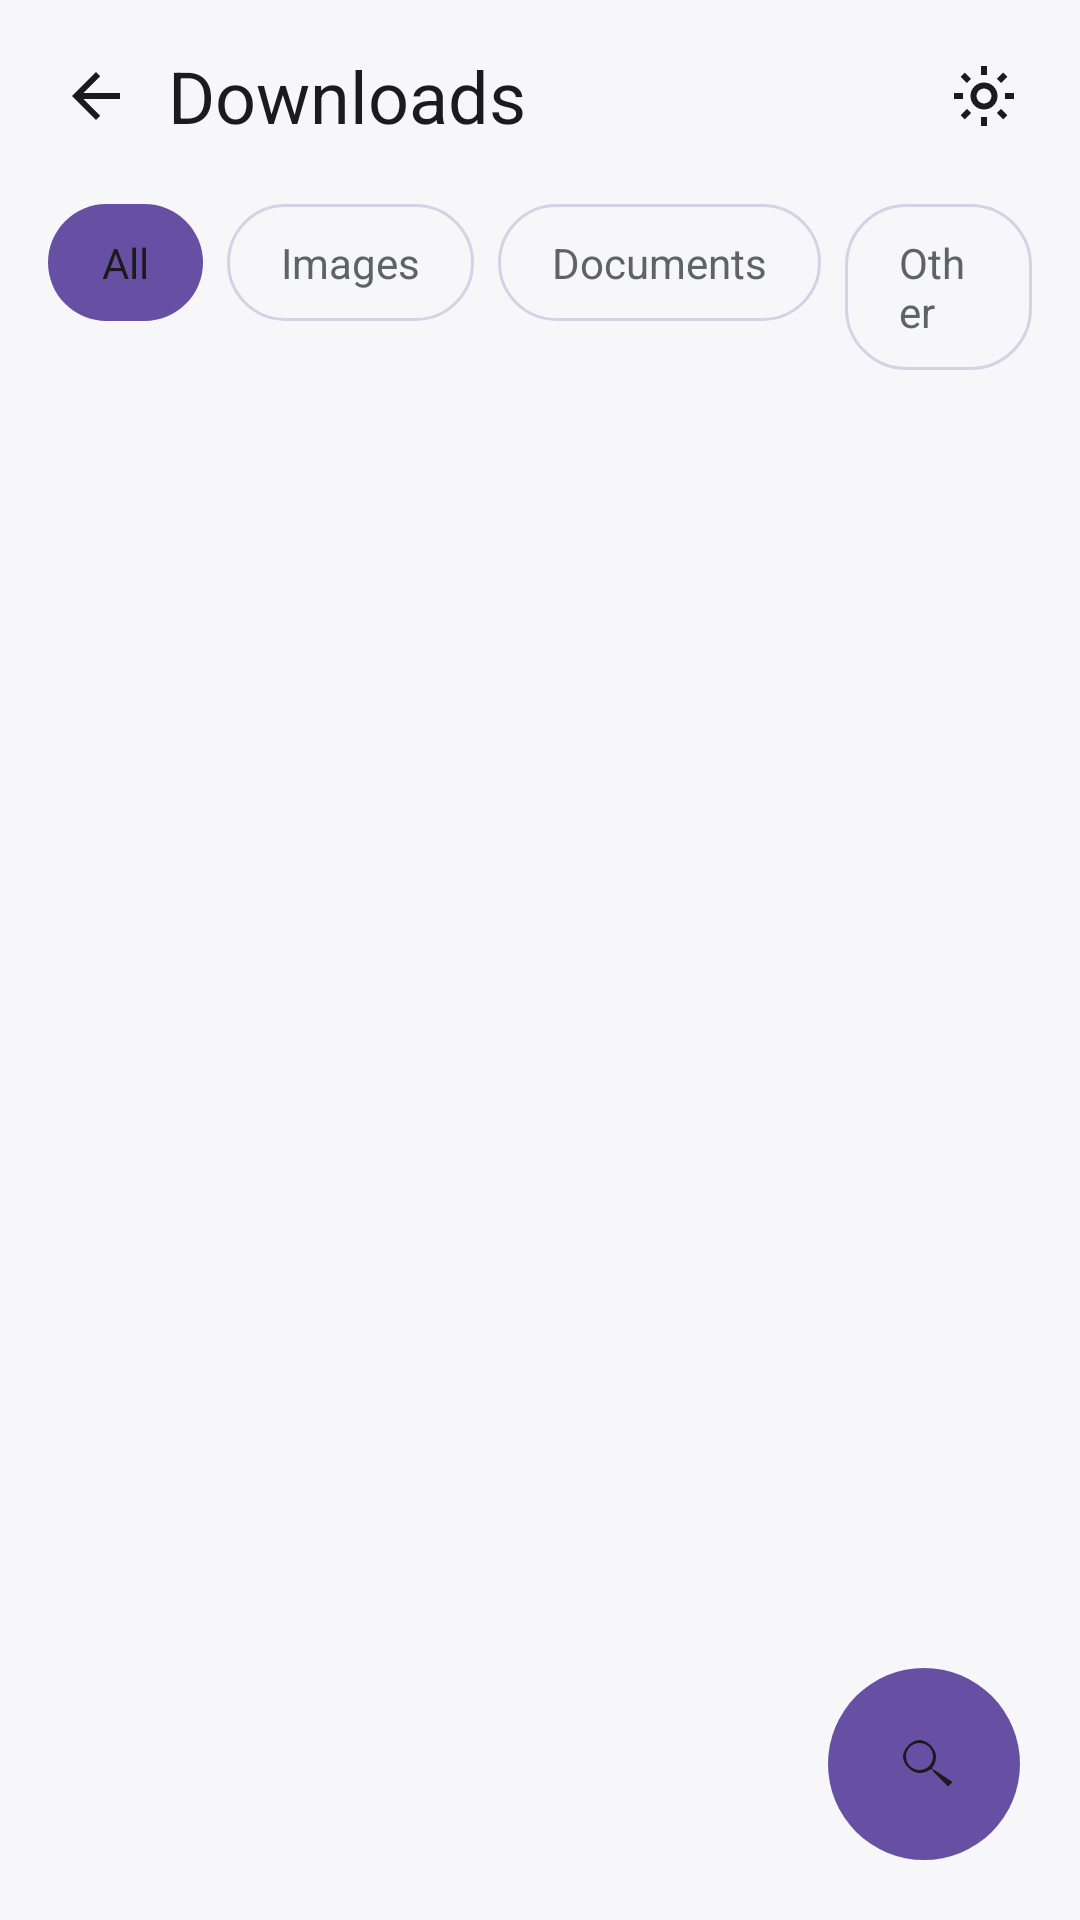

Here is an Android app screen rendered from its layout file. Give the layout XML and the strings, colors and styles it references.
<!-- AndroidManifest.xml: application theme Theme.LibreWolf -->
<!-- res/layout/activity_downloads.xml -->
<?xml version="1.0" encoding="utf-8"?>
<LinearLayout xmlns:android="http://schemas.android.com/apk/res/android"
    android:layout_width="match_parent"
    android:layout_height="match_parent"
    android:background="@color/librewolf_bg"
    android:orientation="vertical">

    <LinearLayout
        android:layout_width="match_parent"
        android:layout_height="wrap_content"
        android:gravity="center_vertical"
        android:orientation="horizontal"
        android:padding="8dp">

        <ImageButton
            android:id="@+id/downloads_back"
            android:layout_width="48dp"
            android:layout_height="48dp"
            android:background="?attr/selectableItemBackgroundBorderless"
            android:contentDescription="@string/close"
            android:src="@drawable/ic_back" />

        <TextView
            android:layout_width="0dp"
            android:layout_height="wrap_content"
            android:layout_weight="1"
            android:text="@string/downloads"
            android:textColor="@color/librewolf_text"
            android:textSize="24sp" />

        <ImageButton
            android:id="@+id/downloads_settings"
            android:layout_width="48dp"
            android:layout_height="48dp"
            android:background="?attr/selectableItemBackgroundBorderless"
            android:contentDescription="@string/settings"
            android:src="@drawable/ic_gear" />
    </LinearLayout>

    <LinearLayout
        android:id="@+id/chips"
        android:layout_width="match_parent"
        android:layout_height="wrap_content"
        android:orientation="horizontal"
        android:paddingStart="16dp"
        android:paddingTop="4dp"
        android:paddingEnd="16dp">

        <TextView
            android:id="@+id/chip_all"
            android:layout_width="wrap_content"
            android:layout_height="wrap_content"
            android:layout_marginEnd="8dp"
            android:background="@drawable/bg_chip_on"
            android:clickable="true"
            android:focusable="true"
            android:paddingStart="18dp"
            android:paddingTop="10dp"
            android:paddingEnd="18dp"
            android:paddingBottom="10dp"
            android:text="@string/filter_all"
            android:textColor="@color/librewolf_text" />

        <TextView
            android:id="@+id/chip_images"
            android:layout_width="wrap_content"
            android:layout_height="wrap_content"
            android:layout_marginEnd="8dp"
            android:background="@drawable/bg_chip_off"
            android:clickable="true"
            android:focusable="true"
            android:paddingStart="18dp"
            android:paddingTop="10dp"
            android:paddingEnd="18dp"
            android:paddingBottom="10dp"
            android:text="@string/filter_images"
            android:textColor="@color/librewolf_grey" />

        <TextView
            android:id="@+id/chip_docs"
            android:layout_width="wrap_content"
            android:layout_height="wrap_content"
            android:layout_marginEnd="8dp"
            android:background="@drawable/bg_chip_off"
            android:clickable="true"
            android:focusable="true"
            android:paddingStart="18dp"
            android:paddingTop="10dp"
            android:paddingEnd="18dp"
            android:paddingBottom="10dp"
            android:text="@string/filter_docs"
            android:textColor="@color/librewolf_grey" />

        <TextView
            android:id="@+id/chip_other"
            android:layout_width="wrap_content"
            android:layout_height="wrap_content"
            android:background="@drawable/bg_chip_off"
            android:clickable="true"
            android:focusable="true"
            android:paddingStart="18dp"
            android:paddingTop="10dp"
            android:paddingEnd="18dp"
            android:paddingBottom="10dp"
            android:text="@string/filter_other"
            android:textColor="@color/librewolf_grey" />
    </LinearLayout>

    <FrameLayout
        android:layout_width="match_parent"
        android:layout_height="0dp"
        android:layout_weight="1">

        <androidx.recyclerview.widget.RecyclerView
            android:id="@+id/downloads_list"
            android:layout_width="match_parent"
            android:layout_height="match_parent" />

        
        <include
            android:id="@+id/downloads_empty"
            layout="@layout/view_empty_state" />

        <ImageButton
            android:id="@+id/downloads_fab"
            android:layout_width="64dp"
            android:layout_height="64dp"
            android:layout_gravity="bottom|end"
            android:layout_margin="20dp"
            android:background="@drawable/bg_fab"
            android:contentDescription="@string/search_downloads"
            android:src="@drawable/ic_search" />
    </FrameLayout>
</LinearLayout>
<!-- res/layout/view_empty_state.xml (included above) -->
<?xml version="1.0" encoding="utf-8"?>
<LinearLayout xmlns:android="http://schemas.android.com/apk/res/android"
    android:id="@+id/empty_state"
    android:layout_width="match_parent"
    android:layout_height="match_parent"
    android:gravity="center"
    android:orientation="vertical"
    android:paddingStart="32dp"
    android:paddingTop="24dp"
    android:paddingEnd="32dp"
    android:paddingBottom="24dp"
    android:visibility="gone">

    <TextView
        android:id="@+id/empty_text"
        android:layout_width="match_parent"
        android:layout_height="wrap_content"
        android:gravity="center"
        android:textColor="@color/librewolf_text"
        android:textSize="17sp" />

    <TextView
        android:id="@+id/empty_hint"
        android:layout_width="match_parent"
        android:layout_height="wrap_content"
        android:layout_marginTop="10dp"
        android:gravity="center"
        android:textColor="@color/librewolf_grey"
        android:textSize="14sp"
        android:visibility="gone" />
</LinearLayout>
<!-- resources referenced by this layout -->
<resources>
  <color name="librewolf_bg">#F7F7FA</color>
  <color name="librewolf_grey">#5F6368</color>
  <color name="librewolf_text">#1B1B1F</color>
  <!-- drawable bg_chip_off (drawable) -->
  <?xml version="1.0" encoding="utf-8"?>
  <shape xmlns:android="http://schemas.android.com/apk/res/android"
      android:shape="rectangle">
      <solid android:color="#00000000" />
      <stroke android:width="1dp" android:color="@color/librewolf_chip_stroke" />
      <corners android:radius="20dp" />
  </shape>
  <!-- drawable bg_chip_on (drawable) -->
  <?xml version="1.0" encoding="utf-8"?>
  <shape xmlns:android="http://schemas.android.com/apk/res/android"
      android:shape="rectangle">
      <solid android:color="@color/librewolf_accent" />
      <corners android:radius="20dp" />
  </shape>
  <!-- drawable bg_fab (drawable) -->
  <?xml version="1.0" encoding="utf-8"?>
  <shape xmlns:android="http://schemas.android.com/apk/res/android"
      android:shape="oval">
      <solid android:color="@color/librewolf_accent" />
  </shape>
  <!-- drawable ic_back (drawable) -->
  <?xml version="1.0" encoding="utf-8"?>
  <vector xmlns:android="http://schemas.android.com/apk/res/android"
      android:width="24dp" android:height="24dp"
      android:viewportWidth="24" android:viewportHeight="24">
      <path android:fillColor="@color/librewolf_text"
          android:pathData="M20,11H7.8l5.6,-5.6L12,4l-8,8 8,8 1.4,-1.4L7.8,13H20z" />
  </vector>
  <!-- drawable ic_gear (drawable) -->
  <?xml version="1.0" encoding="utf-8"?>
  <vector xmlns:android="http://schemas.android.com/apk/res/android"
      android:width="24dp" android:height="24dp"
      android:viewportWidth="24" android:viewportHeight="24">
      <path android:fillColor="#00000000" android:strokeColor="@color/librewolf_text"
          android:strokeWidth="2"
          android:pathData="M12,8.5 a3.5,3.5 0 1,0 0,7 a3.5,3.5 0 1,0 0,-7M12,2 v3M12,19 v3M2,12 h3M19,12 h3M4.9,4.9 l2.1,2.1M17,17 l2.1,2.1M19.1,4.9 L17,7M7,17 l-2.1,2.1" />
  </vector>
  <!-- drawable ic_search (drawable) -->
  <?xml version="1.0" encoding="utf-8"?>
  <vector xmlns:android="http://schemas.android.com/apk/res/android"
      android:width="24dp" android:height="24dp"
      android:viewportWidth="24" android:viewportHeight="24">
      <path android:fillColor="@color/librewolf_text"
          android:pathData="M15.5,14h-0.8l-0.3,-0.3c1,-1.1 1.6,-2.6 1.6,-4.2C16,6.9 13.1,4 10.5,4S5,6.9 5,9.5 7.9,15 10.5,15c1.6,0 3.1,-0.6 4.2,-1.6l0.3,0.3v0.8l5,5 1.5,-1.5zM10.5,14C8,14 6,12 6,9.5S8,5 10.5,5 15,7 15,9.5 13,14 10.5,14z" />
  </vector>
  <string name="close">Close</string>
  <string name="downloads">Downloads</string>
  <string name="filter_all">All</string>
  <string name="filter_docs">Documents</string>
  <string name="filter_images">Images</string>
  <string name="filter_other">Other</string>
  <string name="search_downloads">Search downloads</string>
  <string name="settings">Settings</string>
  <style name="Theme.LibreWolf" parent="Theme.Material3.DayNight.NoActionBar">
          <item name="colorPrimary">@color/librewolf_accent</item>
          <item name="colorOnPrimary">@color/librewolf_icon_on_accent</item>
          <item name="android:windowBackground">@color/librewolf_bg</item>
          <item name="android:statusBarColor">@color/librewolf_bg</item>
          <item name="android:navigationBarColor">@color/librewolf_bg</item>
          <item name="android:windowLightStatusBar">true</item>
      </style>
  <color name="librewolf_chip_stroke">#D5D2E5</color>
  <color name="librewolf_accent">#6750A4</color>
  <color name="librewolf_icon_on_accent">#FFFFFF</color>
</resources>
